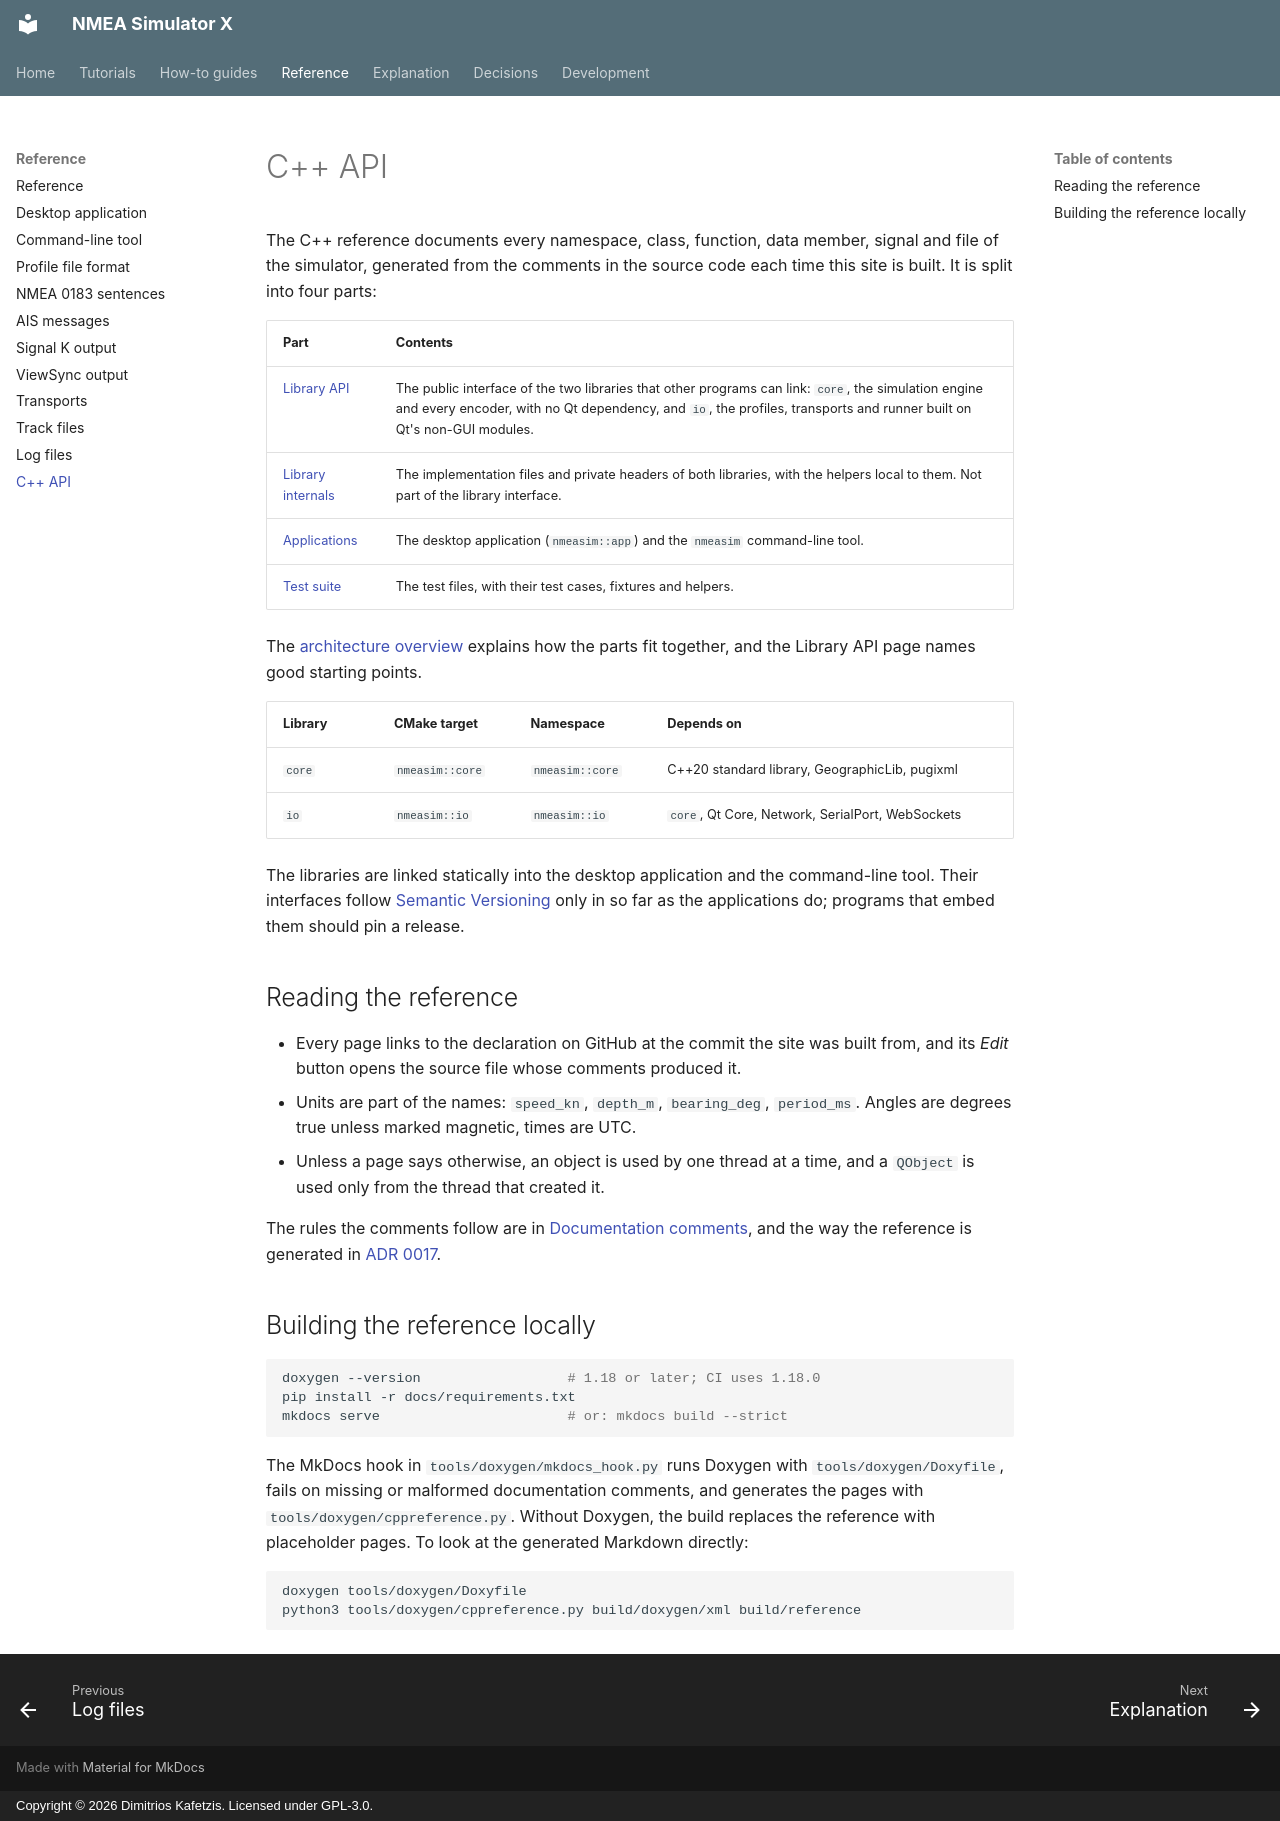

repository: Dimitrios-Kafetzis/NMEA_Simulator_X · page: reference/api/index.html · generator: mkdocs · copyright: Copyright © 2026 Dimitrios Kafetzis. Licensed under GPL-3.0.

# C++ API

The C++ reference documents every namespace, class, function, data member, signal and file
of the simulator, generated from the comments in the source code each time this site is
built. It is split into four parts:

| Part | Contents |
| --- | --- |
| [Library API](cpp/library.md) | The public interface of the two libraries that other programs can link: `core`, the simulation engine and every encoder, with no Qt dependency, and `io`, the profiles, transports and runner built on Qt's non-GUI modules. |
| [Library internals](cpp/internals.md) | The implementation files and private headers of both libraries, with the helpers local to them. Not part of the library interface. |
| [Applications](cpp/applications.md) | The desktop application (`nmeasim::app`) and the `nmeasim` command-line tool. |
| [Test suite](cpp/tests.md) | The test files, with their test cases, fixtures and helpers. |

The [architecture overview](../explanation/architecture.md) explains how the parts fit
together, and the Library API page names good starting points.

| Library | CMake target | Namespace | Depends on |
| --- | --- | --- | --- |
| `core` | `nmeasim::core` | `nmeasim::core` | C++20 standard library, GeographicLib, pugixml |
| `io` | `nmeasim::io` | `nmeasim::io` | `core`, Qt Core, Network, SerialPort, WebSockets |

The libraries are linked statically into the desktop application and the command-line
tool. Their interfaces follow [Semantic Versioning](https://semver.org/) only in so far as
the applications do; programs that embed them should pin a release.

## Reading the reference

- Every page links to the declaration on GitHub at the commit the site was built from, and
  its *Edit* button opens the source file whose comments produced it.
- Units are part of the names: `speed_kn`, `depth_m`, `bearing_deg`, `period_ms`. Angles
  are degrees true unless marked magnetic, times are UTC.
- Unless a page says otherwise, an object is used by one thread at a time, and a `QObject`
  is used only from the thread that created it.

The rules the comments follow are in
[Documentation comments](../development/coding-standards.md#documentation-comments), and
the way the reference is generated in [ADR 0017](../adr/0017-cpp-reference-in-mkdocs.md).

## Building the reference locally

```bash
doxygen --version                  # 1.18 or later; CI uses 1.18.0
pip install -r docs/requirements.txt
mkdocs serve                       # or: mkdocs build --strict
```

The MkDocs hook in `tools/doxygen/mkdocs_hook.py` runs Doxygen with `tools/doxygen/Doxyfile`,
fails on missing or malformed documentation comments, and generates the pages with
`tools/doxygen/cppreference.py`. Without Doxygen, the build replaces the reference with
placeholder pages. To look at the generated Markdown directly:

```bash
doxygen tools/doxygen/Doxyfile
python3 tools/doxygen/cppreference.py build/doxygen/xml build/reference
```
